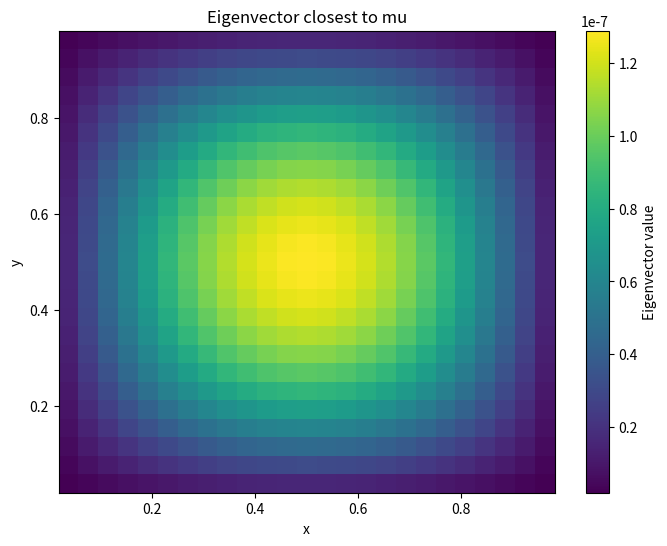
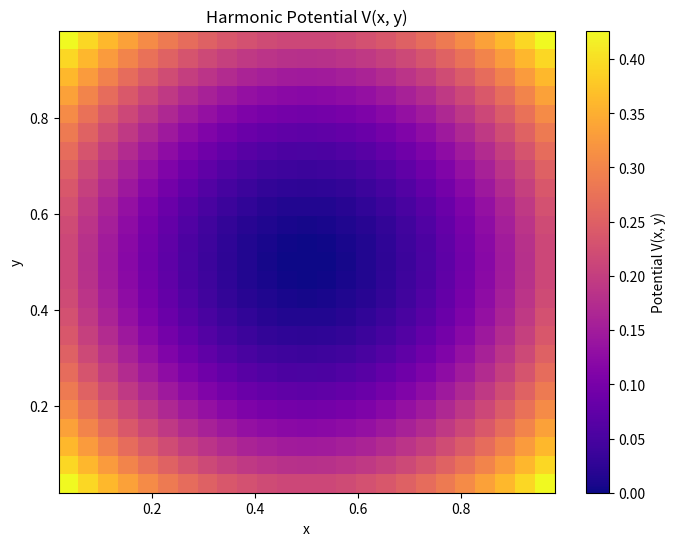

These figures' Python source, in order:
import numpy as np
import matplotlib.pyplot as plt


# TODO: use convolve / maybe even FFT for operator
def laplace(u_flat):
    N = int(np.sqrt(u_flat.shape[0]))
    h = 1.0 / (N + 1)
    laplacian_u = np.zeros_like(u_flat)

    for i in range(N):
        for j in range(N):
            idx = i * N + j
            laplacian_u[idx] = (
                -4 * u_flat[idx] +
                (u_flat[idx - 1] if j > 0 else 0) +  # left neighbor
                (u_flat[idx + 1] if j < N - 1 else 0) +  # right neighbor
                (u_flat[idx - N] if i > 0 else 0) +  # upper neighbor
                (u_flat[idx + N] if i < N - 1 else 0)  # lower neighbor
            ) / h**2

    return laplacian_u

def multiply_potential(u_flat, potential):
    """Multiply the potential function with the flattened grid."""
    N = int(np.sqrt(u_flat.shape[0]))
    h = 1.0 / (N + 1)
    x_list = np.linspace(h, 1 - h, N)
    X, Y = np.meshgrid(x_list, x_list, indexing='ij')
    
    V_values = potential(X, Y).reshape(N * N)  # Flatten the potential matrix
    return u_flat * V_values  # Element-wise multiplication

def build_laplacian_matrix(N):
    h = 1.0 / (N + 1)
    
    # 1D Laplacian matrix
    laplacian_1d = np.zeros((N, N))
    for i in range(N):
        if i > 0:
            laplacian_1d[i, i - 1] = 1
        laplacian_1d[i, i] = -2
        if i < N - 1:
            laplacian_1d[i, i + 1] = 1
    print(laplacian_1d.shape)
    identity = np.eye(N)
    
    # 2D Laplacian via Kronecker sum
    laplacian_2d = np.kron(identity, laplacian_1d) + np.kron(laplacian_1d, identity)
    print(laplacian_2d.shape)
    return laplacian_2d/h**2

def harmonic_potential(x, y):
    """Harmonic potential V(x, y) = 0.5 * (x^2 + y^2) as lambda function."""
    return (x - 0.5)**2 + (y - 0.5)**2

# def build_potential_matrix(N, potential=harmonic_potential):
#     h = 1.0 / (N + 1)
#     x_list = np.linspace(h, 1 - h, N)
#     X, Y = np.meshgrid(x_list, x_list, indexing='ij') 
    
#     V_values = potential(X, Y).reshape(N * N) 
#     potential_matrix = np.diag(V_values)  # Diagonalmatrix mit V auf der Diagonalen
#     return potential_matrix

# def system_matrix(N):
#     """Construct the system matrix for the Schrödinger equation."""
#     A = build_laplacian_matrix(N)
#     V = build_potential_matrix(N)
#     return -0.5*A + V

def shifted_inverse_power_method(operator, sigma, solver, N, tol=1e-6, max_iter=1000):
    """
    Shifted inverse power method to find eigenvector for eigenvalue closest to mu.
    solver: Funktion, die (Matrix, Vektor) nimmt und Lösung zurückgibt.
    """
    x = np.ones(N**2) # Change initial guess (random?)

    sigma_operator = lambda u: operator(u) - sigma * u
    
    for _ in range(max_iter):
        y = solver(sigma_operator, x)
        if np.linalg.norm(x - y) < tol:
            break
        x = y

    lambda_x = np.dot(x, operator(x)) / np.dot(x, x)
    return x, lambda_x


def cg(operator, b, tol=1e-10, max_iter=1000):
    """Conjugate Gradient method to solve Ax = b for a linear operator A.
        operator: Function that applies the linear operator A to a vector.
        b: Right-hand side vector.
    """
    x = np.zeros_like(b)
    r = b - operator(x)
    p = r.copy()
    alpha_old = np.dot(r, r)

    # TODO: include max_iter
    for _ in range(b.shape[0]):
        Ap = operator(p)
        lambd = alpha_old / np.dot(p, Ap)
        x += lambd * p
        r -= lambd * Ap
        alpha_new = np.dot(r, r)
        if alpha_new < tol:
            break
        p = r + (alpha_new / alpha_old) * p
        alpha_old = alpha_new

    return x

def pcg(operator, b, preconditioner, tol=1e-10, max_iter=1000):
    """Preconditioned Conjugate Gradient method to solve Ax = b for a linear operator A.
        operator: Function that applies the linear operator A to a vector.
        b: Right-hand side vector.
    """
    x = np.zeros_like(b)
    r = b - operator(x)
    z = preconditioner(r)
    p = z.copy()
    rz_old = np.dot(r, z)

    for _ in range(max_iter):
        Ap = operator(p)
        alpha = rz_old / np.dot(p, Ap)
        x += alpha * p
        r -= alpha * Ap
        if np.linalg.norm(r) < tol:
            break
        z = preconditioner(r)
        rz_new = np.dot(r, z)
        beta = rz_new / rz_old
        p = z + beta * p
        rz_old = rz_new

    return x


def dimile_old():
    N = 25
    # u = np.arange(N * N).reshape(N, N)
    u = np.ones((N, N))  # Using a simple constant function for demonstration
    # print("u (2D grid):")
    # print(u)

    u_flat = u.reshape(N * N)
    
    sigma = 8

    potential_operator = lambda u: multiply_potential(u, harmonic_potential)
    summed_operator = lambda u: potential_operator(u) - 0.5 * laplace(u)

    v, lambda_v = shifted_inverse_power_method(summed_operator, sigma, cg, N)
    # print(f"\nEigenvector v closest to mu={mu}:")
    # print(v)
    print(f"\nEigenvalue lambda_v closest to sigma={sigma}:")
    print(lambda_v)

    # Plot the eigenvector over the grid
    h = 1.0 / (N + 1)
    x_list = np.linspace(h, 1 - h, N)
    X, Y = np.meshgrid(x_list, x_list, indexing='ij')
    plt.figure(figsize=(8, 6))
    plt.pcolormesh(X, Y, v.reshape(N, N), shading='auto', cmap='viridis')
    plt.colorbar(label='Eigenvector value')
    plt.title('Eigenvector closest to mu')
    plt.xlabel('x')
    plt.ylabel('y')
    plt.show()
    # Plot the potential
    plt.figure(figsize=(8, 6)) 
    plt.pcolormesh(X, Y, harmonic_potential(X, Y).reshape(N, N), shading='auto', cmap='plasma')
    plt.colorbar(label='Potential V(x, y)')
    plt.title('Harmonic Potential V(x, y)')
    plt.xlabel('x')
    plt.ylabel('y')
    plt.show()

def test_cg():
    pass

if __name__ == "__main__":
    A = build_laplacian_matrix(3)
    print("Laplacian matrix A:")    
    print(A)
    dimile_old()
